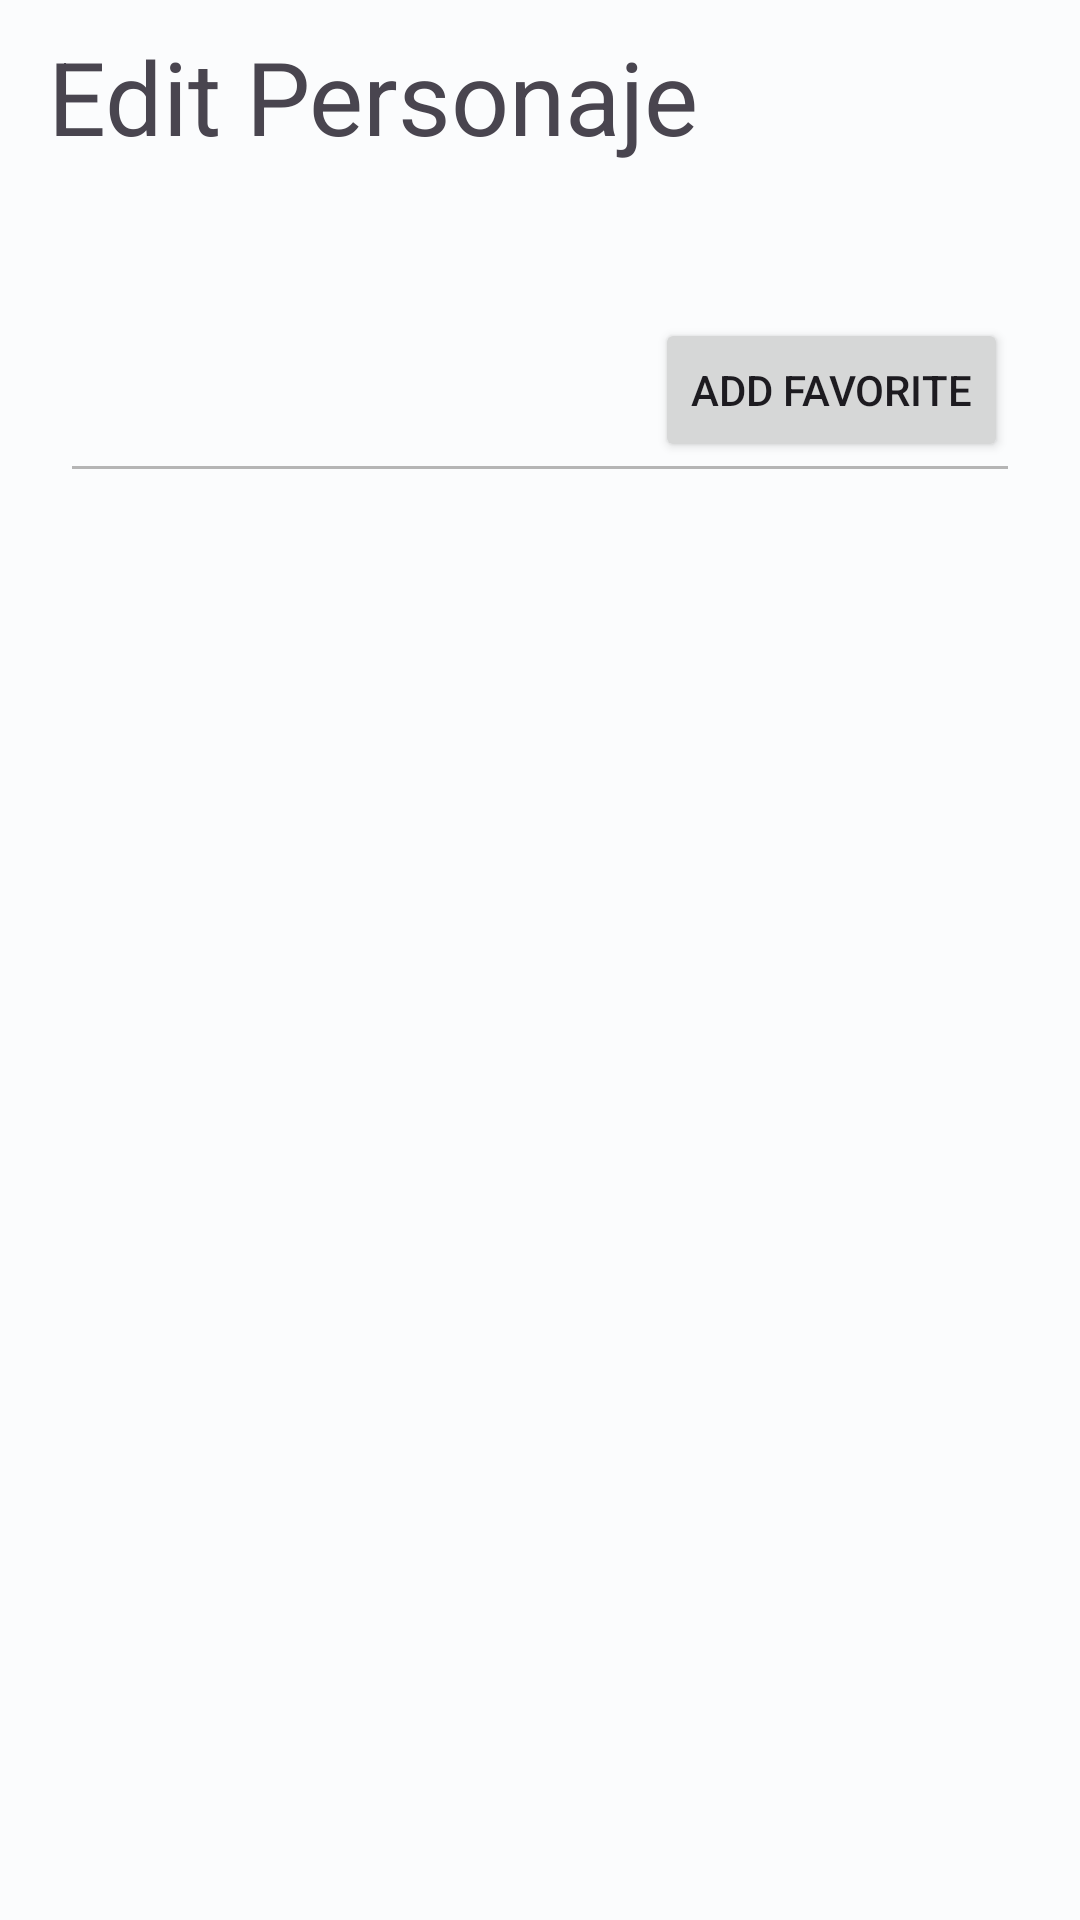

Write the Android layout XML for this screen, with the resource values it uses.
<!-- AndroidManifest.xml: application theme Theme.EC_Disney -->
<!-- res/layout/fragment_personaje_detail.xml -->
<?xml version="1.0" encoding="utf-8"?>
<androidx.constraintlayout.widget.ConstraintLayout xmlns:android="http://schemas.android.com/apk/res/android"
    xmlns:tools="http://schemas.android.com/tools"
    android:layout_width="match_parent"
    android:layout_height="match_parent"
    xmlns:app="http://schemas.android.com/apk/res-auto"
    tools:context=".ui.fragments.PersonajeDetailFragment">

    <androidx.appcompat.widget.Toolbar
        android:id="@+id/toolbar"
        android:layout_width="0dp"
        android:layout_height="wrap_content"
        app:title="Edit Personaje"
        android:elevation="8dp"
        app:titleTextAppearance="@style/TextAppearance.AppCompat.Display1"
        app:layout_constraintEnd_toEndOf="parent"
        app:layout_constraintStart_toStartOf="parent"
        app:layout_constraintTop_toTopOf="parent" />

    <TextView
        android:id="@+id/txt_name"
        android:layout_width="0dp"
        android:layout_height="wrap_content"
        android:layout_marginTop="16dp"
        android:layout_marginHorizontal="24dp"
        android:textSize="18sp"
        android:textStyle="bold"
        app:layout_constraintEnd_toEndOf="parent"
        app:layout_constraintStart_toStartOf="parent"
        app:layout_constraintTop_toBottomOf="@+id/toolbar"
        tools:text="Nombre del personaje" />

    <TextView
        android:id="@+id/txt_pelicula"
        android:layout_width="wrap_content"
        android:layout_height="wrap_content"
        android:layout_marginTop="16dp"
        app:layout_constraintStart_toStartOf="@+id/txt_name"
        app:layout_constraintTop_toBottomOf="@+id/txt_name"
        tools:text="Pelicula" />

    <Button
        android:id="@+id/btn_add_favorite"
        android:layout_width="wrap_content"
        android:layout_height="wrap_content"
        android:layout_marginTop="16dp"
        android:text="Add favorite"
        app:layout_constraintBottom_toBottomOf="@+id/txt_pelicula"
        app:layout_constraintEnd_toEndOf="@+id/txt_name"
        app:layout_constraintTop_toBottomOf="@+id/txt_name" />

    <View
        android:id="@+id/view"
        android:layout_width="0dp"
        android:layout_height="1dp"
        android:layout_marginTop="16dp"
        android:background="#B5B5B5"
        app:layout_constraintEnd_toEndOf="@+id/txt_name"
        app:layout_constraintStart_toStartOf="@+id/txt_pelicula"
        app:layout_constraintTop_toBottomOf="@+id/txt_pelicula" />

    <TextView
        android:id="@+id/txt_personaje"
        android:layout_width="0dp"
        android:layout_height="0dp"
        app:layout_constraintBottom_toBottomOf="parent"
        android:layout_marginVertical="16dp"
        app:layout_constraintEnd_toEndOf="@+id/view"
        app:layout_constraintStart_toStartOf="@+id/view"
        app:layout_constraintTop_toBottomOf="@+id/view" />

</androidx.constraintlayout.widget.ConstraintLayout>
<!-- resources referenced by this layout -->
<resources>
  <style name="Theme.EC_Disney" parent="Base.Theme.EC_Disney" />
  <style name="Base.Theme.EC_Disney" parent="Theme.Material3.Light.NoActionBar">
          <item name="colorPrimary">@color/md_theme_light_primary</item>
          <item name="colorOnPrimary">@color/md_theme_light_onPrimary</item>
          <item name="colorPrimaryContainer">@color/md_theme_light_primaryContainer</item>
          <item name="colorOnPrimaryContainer">@color/md_theme_light_onPrimaryContainer</item>
          <item name="colorSecondary">@color/md_theme_light_secondary</item>
          <item name="colorOnSecondary">@color/md_theme_light_onSecondary</item>
          <item name="colorSecondaryContainer">@color/md_theme_light_secondaryContainer</item>
          <item name="colorOnSecondaryContainer">@color/md_theme_light_onSecondaryContainer</item>
          <item name="colorTertiary">@color/md_theme_light_tertiary</item>
          <item name="colorOnTertiary">@color/md_theme_light_onTertiary</item>
          <item name="colorTertiaryContainer">@color/md_theme_light_tertiaryContainer</item>
          <item name="colorOnTertiaryContainer">@color/md_theme_light_onTertiaryContainer</item>
          <item name="colorError">@color/md_theme_light_error</item>
          <item name="colorErrorContainer">@color/md_theme_light_errorContainer</item>
          <item name="colorOnError">@color/md_theme_light_onError</item>
          <item name="colorOnErrorContainer">@color/md_theme_light_onErrorContainer</item>
          <item name="android:colorBackground">@color/md_theme_light_background</item>
          <item name="colorOnBackground">@color/md_theme_light_onBackground</item>
          <item name="colorSurface">@color/md_theme_light_surface</item>
          <item name="colorOnSurface">@color/md_theme_light_onSurface</item>
          <item name="colorSurfaceVariant">@color/md_theme_light_surfaceVariant</item>
          <item name="colorOnSurfaceVariant">@color/md_theme_light_onSurfaceVariant</item>
          <item name="colorOutline">@color/md_theme_light_outline</item>
          <item name="colorOnSurfaceInverse">@color/md_theme_light_inverseOnSurface</item>
          <item name="colorSurfaceInverse">@color/md_theme_light_inverseSurface</item>
          <item name="colorPrimaryInverse">@color/md_theme_light_inversePrimary</item>
      </style>
  <color name="md_theme_light_primary">#006874</color>
  <color name="md_theme_light_onPrimary">#FFFFFF</color>
  <color name="md_theme_light_primaryContainer">#99F0FF</color>
  <color name="md_theme_light_onPrimaryContainer">#001F24</color>
  <color name="md_theme_light_secondary">#006590</color>
  <color name="md_theme_light_onSecondary">#FFFFFF</color>
  <color name="md_theme_light_secondaryContainer">#C8E6FF</color>
  <color name="md_theme_light_onSecondaryContainer">#001E2E</color>
  <color name="md_theme_light_tertiary">#535E7D</color>
  <color name="md_theme_light_onTertiary">#FFFFFF</color>
  <color name="md_theme_light_tertiaryContainer">#DAE2FF</color>
  <color name="md_theme_light_onTertiaryContainer">#0E1A37</color>
  <color name="md_theme_light_error">#BA1A1A</color>
  <color name="md_theme_light_errorContainer">#FFDAD6</color>
  <color name="md_theme_light_onError">#FFFFFF</color>
  <color name="md_theme_light_onErrorContainer">#410002</color>
  <color name="md_theme_light_background">#FBFCFD</color>
  <color name="md_theme_light_onBackground">#191C1D</color>
  <color name="md_theme_light_surface">#FBFCFD</color>
  <color name="md_theme_light_onSurface">#191C1D</color>
  <color name="md_theme_light_surfaceVariant">#DBE4E6</color>
  <color name="md_theme_light_onSurfaceVariant">#3F484A</color>
  <color name="md_theme_light_outline">#6F797B</color>
  <color name="md_theme_light_inverseOnSurface">#EFF1F1</color>
  <color name="md_theme_light_inverseSurface">#2E3132</color>
  <color name="md_theme_light_inversePrimary">#4FD8EC</color>
</resources>
